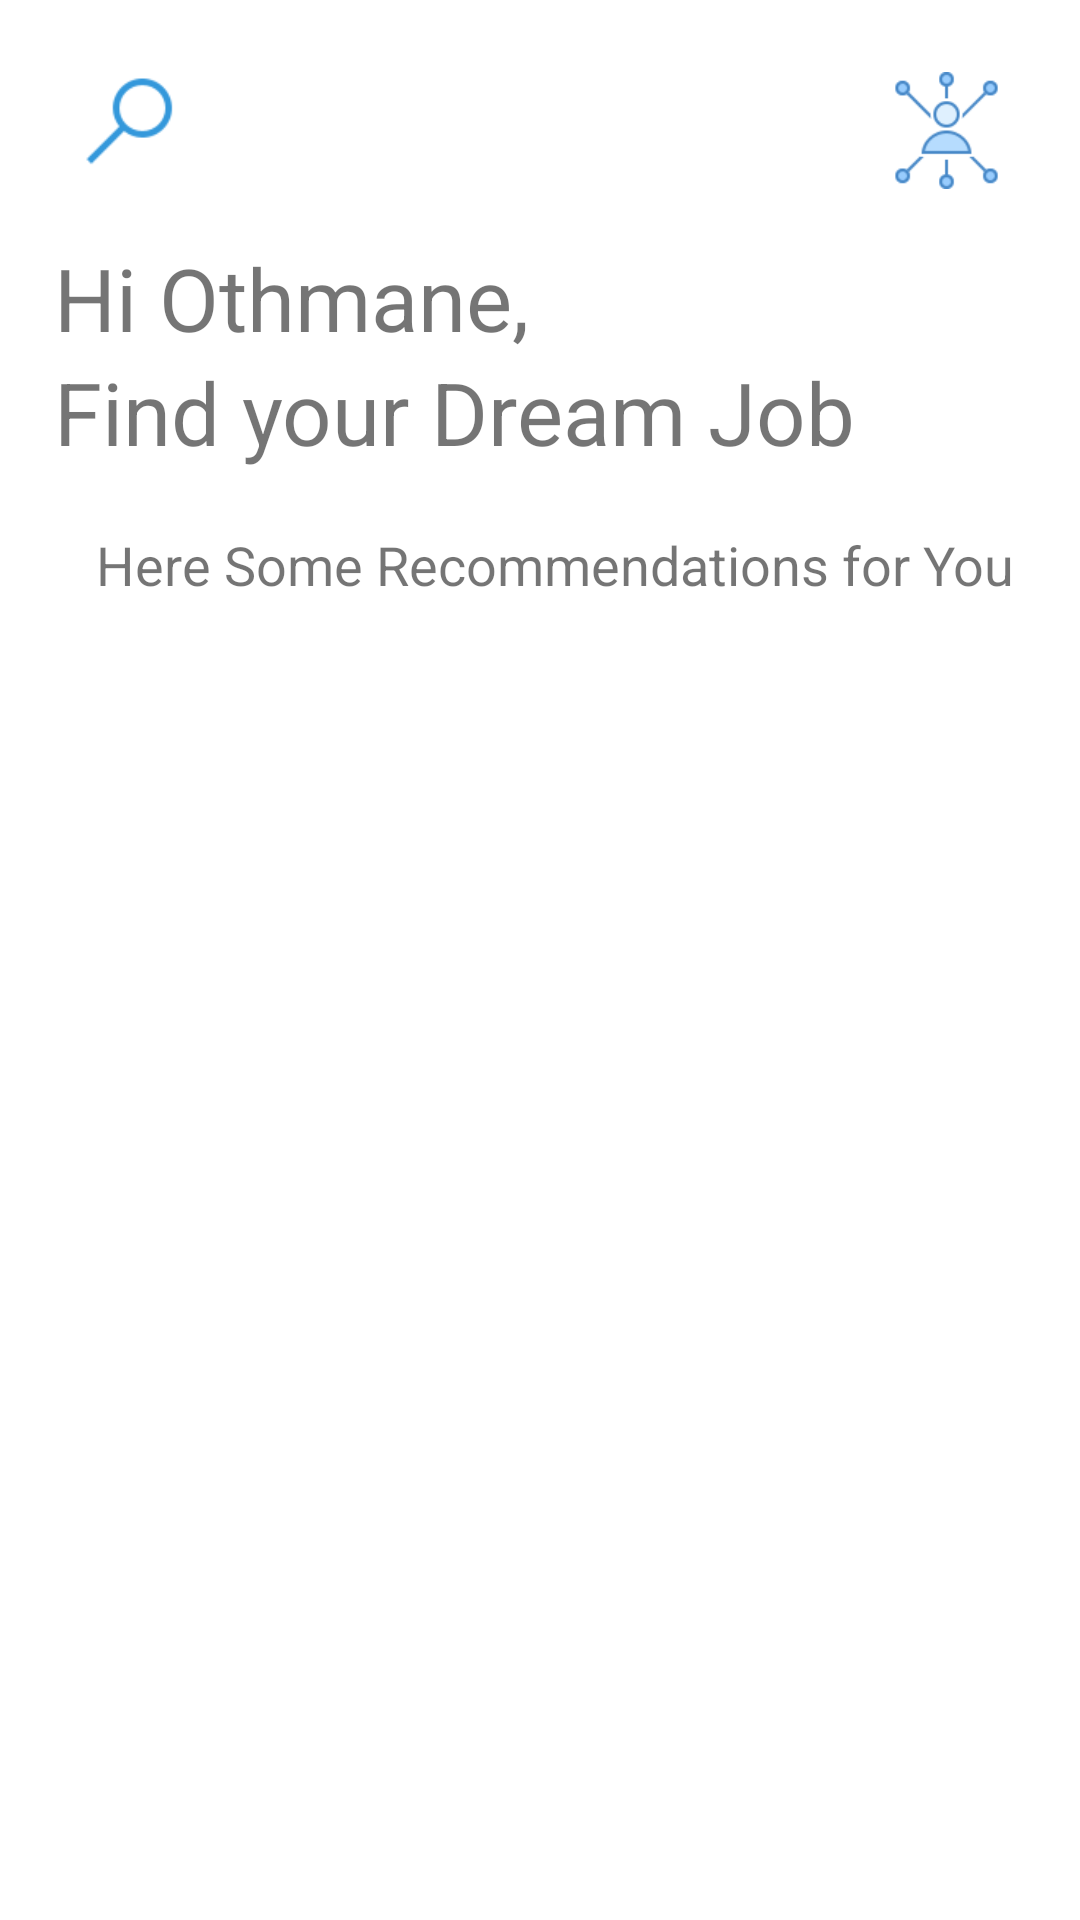

This screen was rendered from an Android layout file. Write that file and the resources it references.
<!-- AndroidManifest.xml: application theme Theme.JobScrape -->
<!-- res/layout/activity_main_screen.xml -->
<?xml version="1.0" encoding="utf-8"?>
<androidx.constraintlayout.widget.ConstraintLayout xmlns:android="http://schemas.android.com/apk/res/android"
    xmlns:app="http://schemas.android.com/apk/res-auto"
    xmlns:tools="http://schemas.android.com/tools"
    android:layout_width="match_parent"
    android:layout_height="match_parent"
    tools:layout_editor_absoluteX="0dp"
    tools:layout_editor_absoluteY="-11dp">

    <ImageView
        android:id="@+id/imageView3"
        android:layout_width="36dp"
        android:layout_height="35dp"
        android:layout_marginStart="24dp"
        android:layout_marginTop="24dp"
        android:onClick="getSearchScreen"
        app:layout_constraintStart_toStartOf="parent"
        app:layout_constraintTop_toTopOf="parent"
        app:srcCompat="@drawable/icons8_search_64" />

    <TextView
        android:id="@+id/textView4"
        android:layout_width="364dp"
        android:layout_height="38dp"
        android:layout_marginStart="40dp"
        android:text="Find your Dream Job"
        android:textSize="29sp"
        app:layout_constraintEnd_toEndOf="parent"
        app:layout_constraintStart_toStartOf="parent"
        app:layout_constraintTop_toBottomOf="@+id/textView_user_name" />

    <TextView
        android:id="@+id/textView5"
        android:layout_width="352dp"
        android:layout_height="29dp"
        android:layout_marginStart="32dp"
        android:layout_marginTop="20dp"
        android:text="Here Some Recommendations for You"
        android:textSize="18sp"
        app:layout_constraintEnd_toEndOf="parent"
        app:layout_constraintHorizontal_bias="0.0"
        app:layout_constraintStart_toStartOf="parent"
        app:layout_constraintTop_toBottomOf="@+id/textView4" />

    <TextView
        android:id="@+id/textView_user_name"
        android:layout_width="364dp"
        android:layout_height="38dp"
        android:layout_marginStart="40dp"
        android:layout_marginTop="80dp"
        android:text="Hi Othmane,"
        android:textSize="29sp"
        app:layout_constraintEnd_toEndOf="parent"
        app:layout_constraintStart_toStartOf="parent"
        app:layout_constraintTop_toTopOf="parent" />

    <ImageView
        android:id="@+id/imageView2"
        android:layout_width="40dp"
        android:layout_height="39dp"
        android:layout_marginTop="24dp"
        android:layout_marginEnd="24dp"
        android:onClick="getInsightsScreen"
        app:layout_constraintEnd_toEndOf="parent"
        app:layout_constraintTop_toTopOf="parent"
        app:srcCompat="@drawable/icons8_customer_insight_80" />

    <androidx.recyclerview.widget.RecyclerView
        android:id="@+id/recyclerView"
        android:layout_width="match_parent"
        android:layout_height="474dp"
        android:layout_marginTop="32dp"
        app:layout_constraintBottom_toBottomOf="parent"
        app:layout_constraintEnd_toEndOf="parent"
        app:layout_constraintHorizontal_bias="1.0"
        app:layout_constraintStart_toStartOf="parent"
        app:layout_constraintTop_toBottomOf="@+id/textView5"
        app:layout_constraintVertical_bias="1.0" />
</androidx.constraintlayout.widget.ConstraintLayout>
<!-- resources referenced by this layout -->
<resources>
  <!-- drawable icons8_customer_insight_80: png bitmap (drawable, 2912 bytes) -->
  <!-- drawable icons8_search_64: png bitmap (drawable, 1495 bytes) -->
  <style name="Theme.JobScrape" parent="Theme.MaterialComponents.DayNight.DarkActionBar">
          
          <item name="colorPrimary">@color/primary</item>
          <item name="colorPrimaryVariant">@color/primary</item>
          <item name="colorOnPrimary">@color/white</item>
          
          <item name="colorSecondary">@color/teal_200</item>
          <item name="colorSecondaryVariant">@color/teal_700</item>
          <item name="colorOnSecondary">@color/black</item>
          
          <item name="android:statusBarColor" tools:targetApi="l">?attr/colorPrimaryVariant</item>
          <item name="windowActionBar">false</item>
          <item name="windowNoTitle">true</item>
          
      </style>
  <color name="primary">#2A92C8</color>
  <color name="white">#e3f5fb</color>
  <color name="teal_200">#FF03DAC5</color>
  <color name="teal_700">#FF018786</color>
  <color name="black">#FF000000</color>
</resources>
